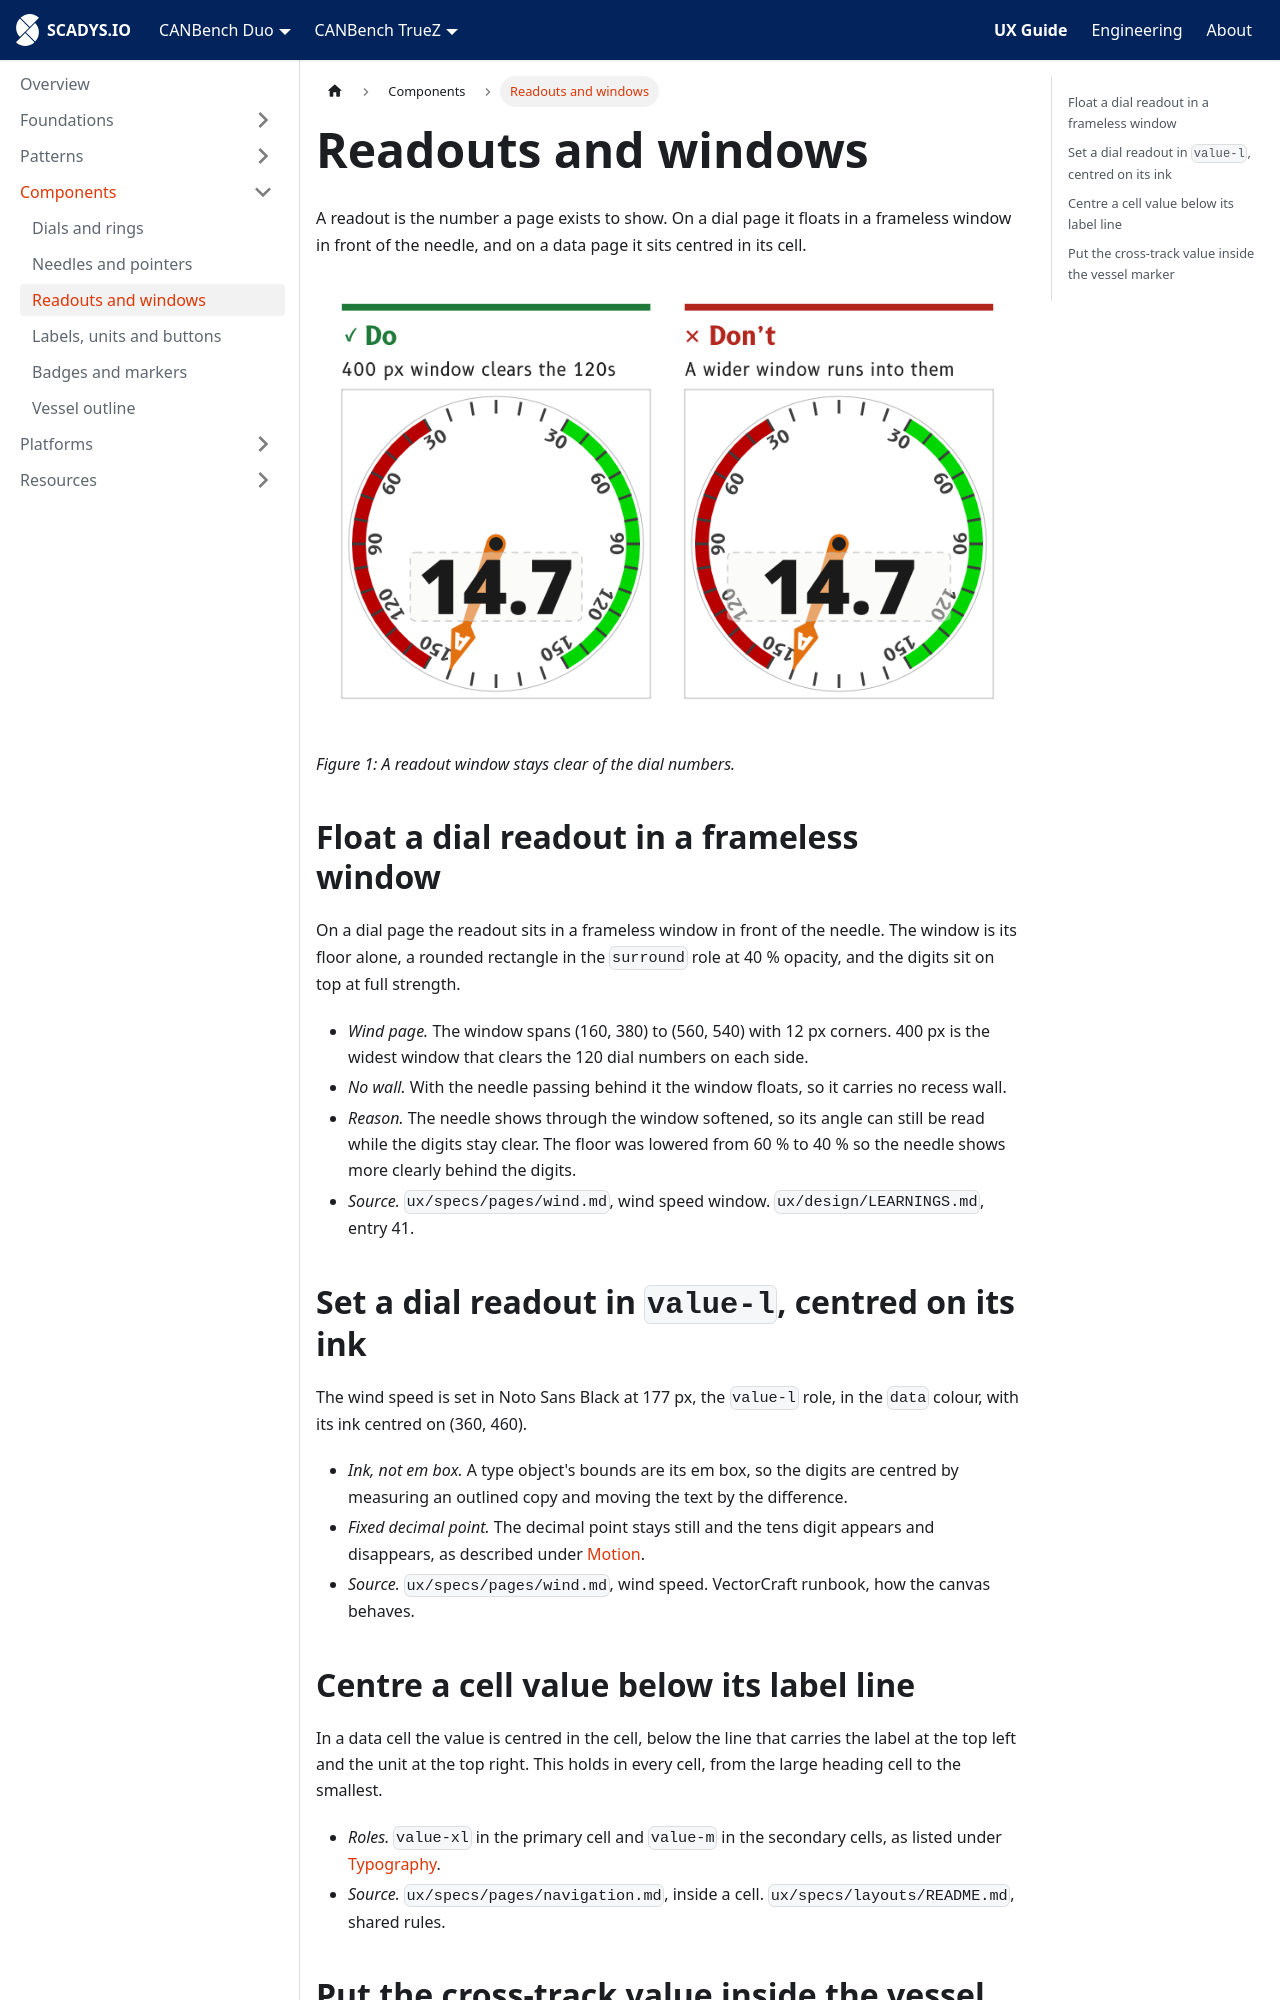

repository: SCADYS-IO/docs.scadys.io · page: ux-guide/components/readouts-and-windows.html · generator: docusaurus

---
sidebar_position: 4
title: Readouts and windows
---

# Readouts and windows

A readout is the number a page exists to show. On a dial page it floats in a frameless window in front of the needle, and on a data page it sits centred in its cell.

![Do: the wind-speed window, 400 px wide, clears the 120 dial numbers. Don't: a wider window runs into them.](./img/readouts-window-width.png)

*Figure 1: A readout window stays clear of the dial numbers.*

## Float a dial readout in a frameless window

On a dial page the readout sits in a frameless window in front of the needle. The window is its floor alone, a rounded rectangle in the `surround` role at 40 % opacity, and the digits sit on top at full strength.

- *Wind page.* The window spans (160, 380) to (560, 540) with 12 px corners. 400 px is the widest window that clears the 120 dial numbers on each side.
- *No wall.* With the needle passing behind it the window floats, so it carries no recess wall.
- *Reason.* The needle shows through the window softened, so its angle can still be read while the digits stay clear. The floor was lowered from 60 % to 40 % so the needle shows more clearly behind the digits.
- *Source.* `ux/specs/pages/wind.md`, wind speed window. `ux/design/LEARNINGS.md`, entry 41.

## Set a dial readout in `value-l`, centred on its ink

The wind speed is set in Noto Sans Black at 177 px, the `value-l` role, in the `data` colour, with its ink centred on (360, 460).

- *Ink, not em box.* A type object's bounds are its em box, so the digits are centred by measuring an outlined copy and moving the text by the difference.
- *Fixed decimal point.* The decimal point stays still and the tens digit appears and disappears, as described under [Motion](../foundations/motion.md#keep-the-decimal-point-still).
- *Source.* `ux/specs/pages/wind.md`, wind speed. VectorCraft runbook, how the canvas behaves.
